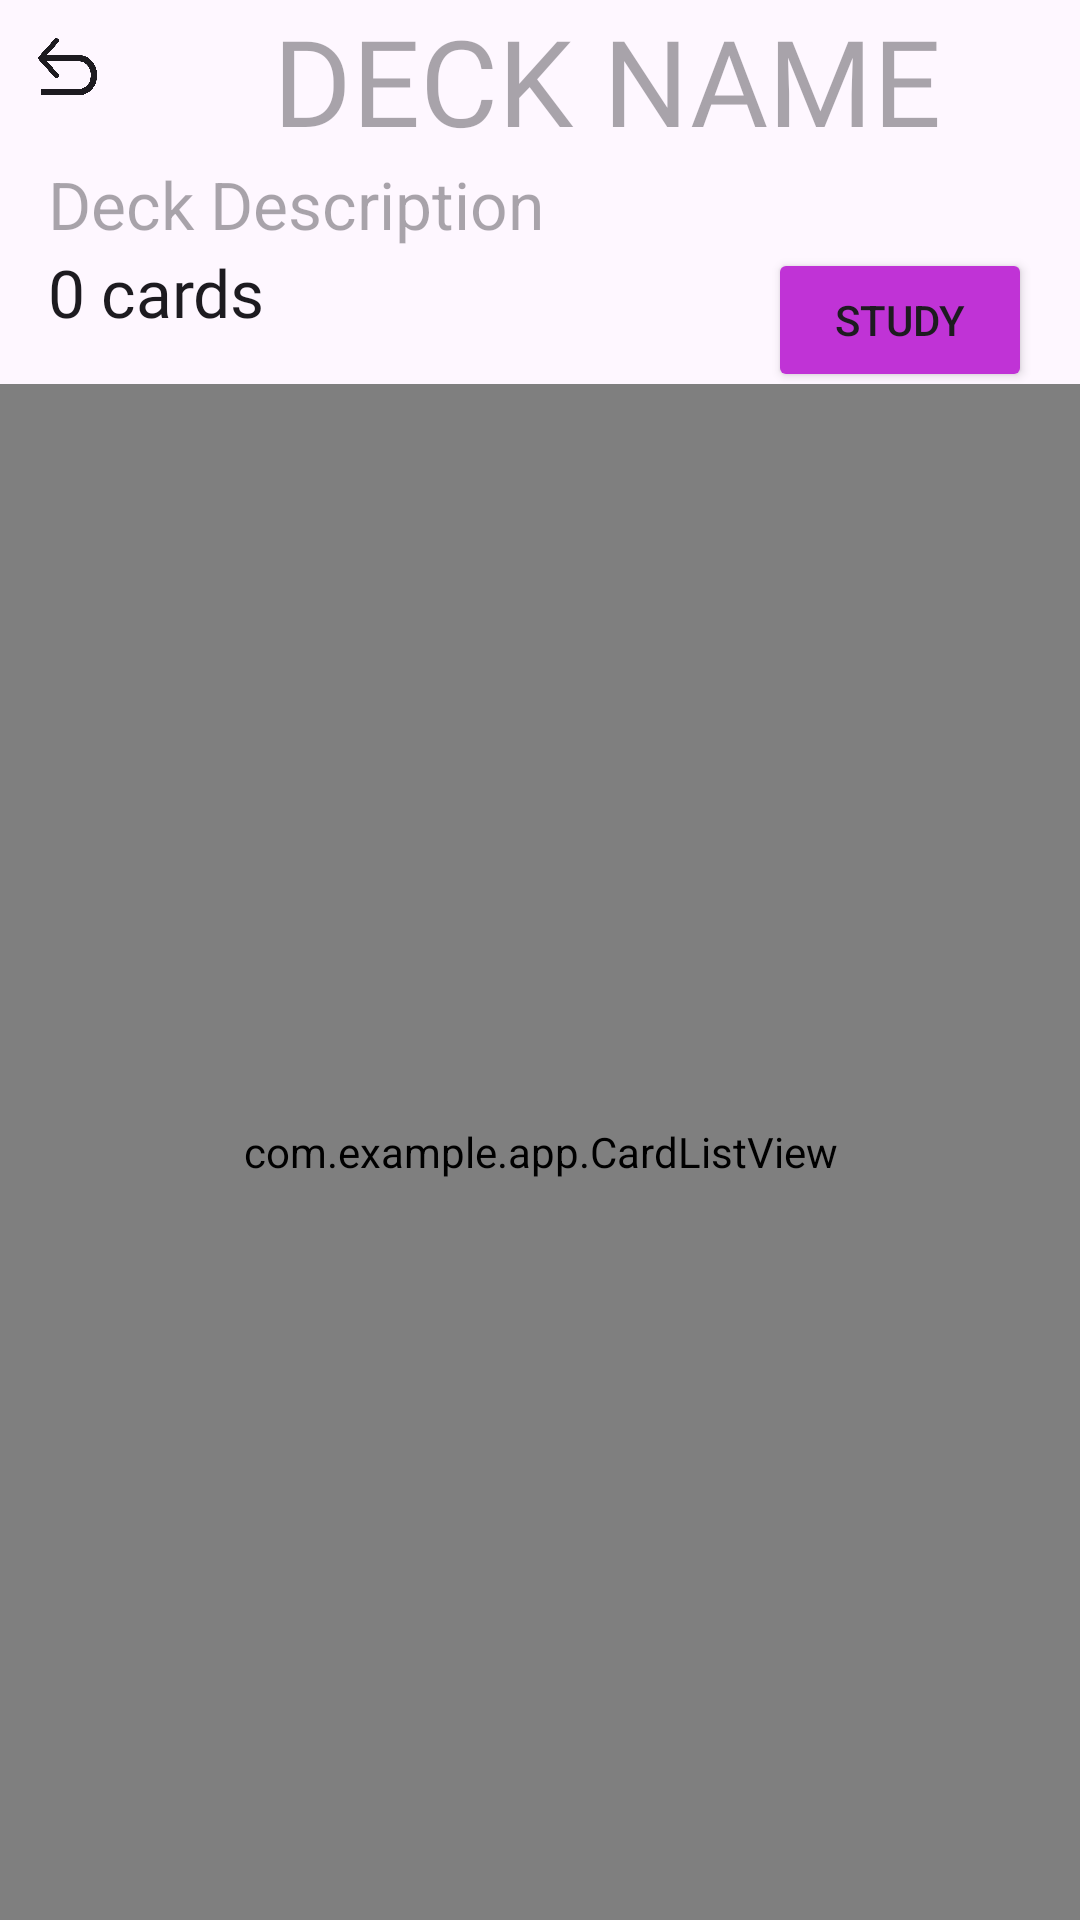

Android layout source for this screen:
<!-- AndroidManifest.xml: application theme Theme.App -->
<!-- res/layout/deck_edit_activity.xml -->
<?xml version="1.0" encoding="utf-8"?>
<androidx.constraintlayout.widget.ConstraintLayout xmlns:android="http://schemas.android.com/apk/res/android"
    xmlns:app="http://schemas.android.com/apk/res-auto"
    xmlns:tools="http://schemas.android.com/tools"
    android:layout_width="match_parent"
    android:layout_height="match_parent"
    android:fitsSystemWindows="true"
    tools:context=".DeckEditActivity">

    <ImageButton
        android:id="@+id/backToDeckListButton"
        android:layout_width="45dp"
        android:layout_height="45dp"
        android:contentDescription="Back arrow icon"
        android:scaleType="fitCenter"
        android:src="@drawable/back_arrow"
        app:backgroundTint="@android:color/transparent"
        app:tint="?attr/colorOnSurface"
        app:layout_constraintStart_toStartOf="parent"
        app:layout_constraintTop_toTopOf="parent" />

    <TextView
        android:id="@+id/deckTitle"
        android:layout_width="wrap_content"
        android:layout_height="wrap_content"
        android:fontFamily="@font/poppins_black"
        android:hint="DECK NAME"
        android:textColor="@color/app_secondary"
        android:textSize="40sp"
        app:layout_constraintEnd_toEndOf="parent"
        app:layout_constraintStart_toEndOf="@+id/backToDeckListButton"
        app:layout_constraintTop_toTopOf="parent" />

    <TextView
        android:id="@+id/deckDescription"
        android:layout_width="0dp"
        android:layout_height="wrap_content"
        android:layout_marginStart="16dp"
        android:layout_marginEnd="16dp"
        android:ellipsize="end"
        android:hint="Deck Description"
        android:lines="1"
        android:textSize="22sp"
        android:textColor="?attr/colorOnSurface"
        app:layout_constraintEnd_toEndOf="parent"
        app:layout_constraintStart_toStartOf="parent"
        app:layout_constraintTop_toBottomOf="@+id/deckTitle" />

    <TextView
        android:id="@+id/deckCardCount"
        android:layout_width="wrap_content"
        android:layout_height="wrap_content"
        android:layout_marginStart="16dp"
        android:layout_marginEnd="16dp"
        android:fontFamily="@font/poppins"
        android:text="0 cards"
        android:textSize="22sp"
        android:textColor="?attr/colorOnSurface"
        app:layout_constraintStart_toStartOf="parent"
        app:layout_constraintTop_toBottomOf="@+id/deckDescription" />

    <Button
        android:id="@+id/studyDeckButton"
        android:layout_width="wrap_content"
        android:layout_height="wrap_content"
        android:text="Study"
        app:backgroundTint="@color/app_secondary"
        app:cornerRadius="10dp"
        app:layout_constraintEnd_toEndOf="parent"
        android:layout_marginEnd="16dp"
        app:layout_constraintTop_toBottomOf="@+id/deckDescription" />

    <com.example.app.CardListView
        android:id="@+id/cardListView"
        android:layout_width="match_parent"
        android:layout_height="0dp"
        android:layout_marginTop="16dp"
        app:layout_constraintBottom_toBottomOf="parent"
        app:layout_constraintTop_toBottomOf="@+id/deckCardCount"
        app:layout_constraintVertical_bias="0.0"
        tools:layout_editor_absoluteX="0dp" />

</androidx.constraintlayout.widget.ConstraintLayout>
<!-- resources referenced by this layout -->
<resources>
  <color name="app_secondary">#C033D6</color>
  <!-- drawable back_arrow: png bitmap (drawable, 16704 bytes) -->
  <style name="Theme.App" parent="Base.Theme.App" />
  <style name="Base.Theme.App" parent="Theme.Material3.DayNight.NoActionBar">
          
          <item name="colorPrimary">@color/app_primary</item>
          <item name="colorSecondary">@color/app_secondary</item>
          <item name="colorAccent">@color/app_accent</item>
          <item name="cardBackgroundColor">@color/card_background_light</item>
          <item name="cardShadow1Color">@color/card_shadow_1_light</item>
          <item name="cardShadow2Color">@color/card_shadow_2_light</item>
      </style>
  <color name="app_primary">#333333</color>
  <color name="app_accent">#FCBA03</color>
  <color name="card_background_light">#EEEEEE</color>
  <color name="card_shadow_1_light">#F0F0F0</color>
  <color name="card_shadow_2_light">#E0E0E0</color>
</resources>
